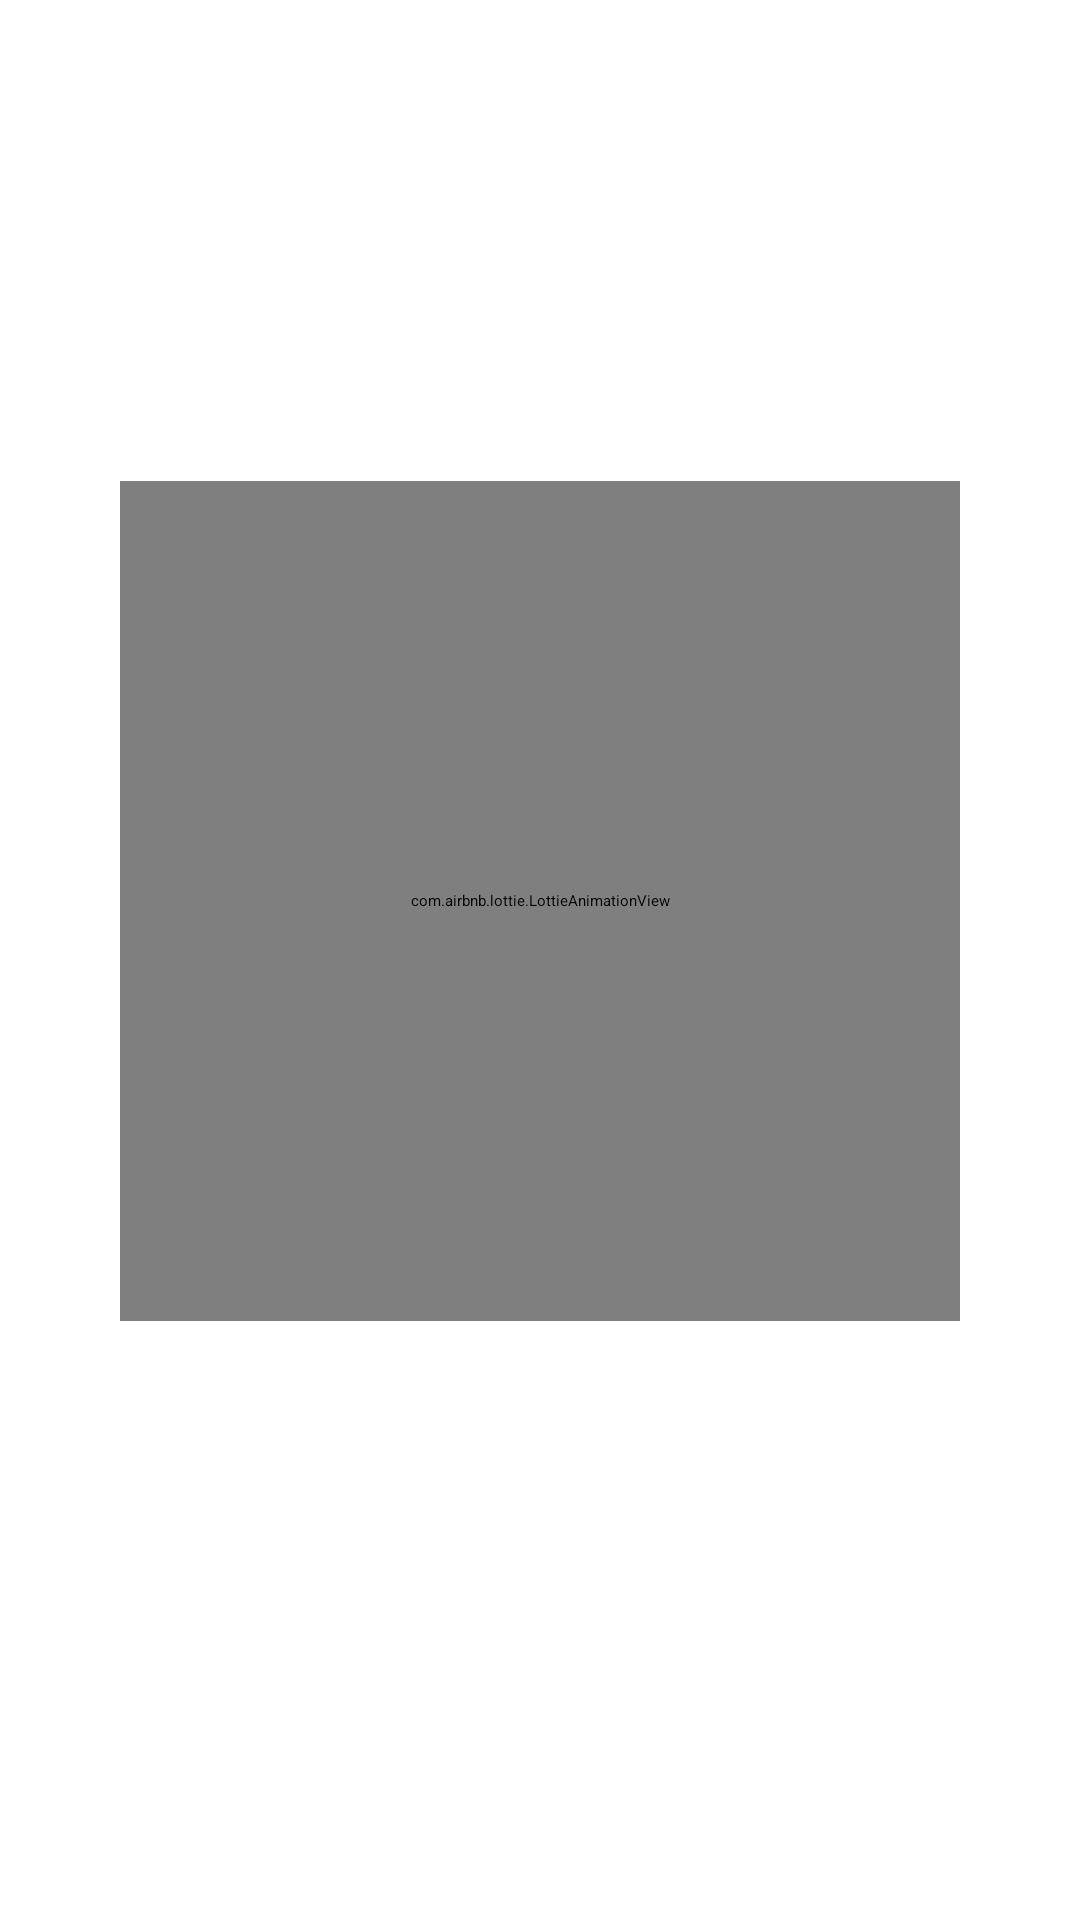

Reconstruct the res/layout file that produces this screen, plus the resources it refers to.
<!-- AndroidManifest.xml: activity theme Theme.JaynesMaxTV.Splash -->
<!-- res/layout/activity_splash.xml -->
<?xml version="1.0" encoding="utf-8"?>
<LinearLayout xmlns:android="http://schemas.android.com/apk/res/android"
    xmlns:app="http://schemas.android.com/apk/res-auto"
    android:layout_width="match_parent"
    android:layout_height="match_parent"
    android:orientation="vertical"
    android:gravity="center"
    android:background="@color/bg">

    <com.airbnb.lottie.LottieAnimationView
        android:id="@+id/lottieView"
        android:layout_width="280dp"
        android:layout_height="280dp"
        app:lottie_autoPlay="true"
        app:lottie_loop="false"/>

    <TextView
        android:id="@+id/appName"
        android:layout_width="wrap_content"
        android:layout_height="wrap_content"
        android:text="JAYNES MAX TV"
        android:textColor="@color/white"
        android:textSize="26sp"
        android:textStyle="bold"
        android:letterSpacing="0.25"
        android:layout_marginTop="-20dp"
        android:visibility="invisible"/>

    <TextView
        android:id="@+id/tagline"
        android:layout_width="wrap_content"
        android:layout_height="wrap_content"
        android:text="Stream · Live · Enjoy"
        android:textColor="@color/muted"
        android:textSize="13sp"
        android:letterSpacing="0.15"
        android:layout_marginTop="6dp"
        android:visibility="invisible"/>

</LinearLayout>
<!-- resources referenced by this layout -->
<resources>
  <color name="white">#FFFFFF</color>
  <style name="Theme.JaynesMaxTV.Splash" parent="Theme.SplashScreen">
          <item name="windowSplashScreenBackground">#000000</item>
          <item name="windowSplashScreenAnimatedIcon">@drawable/ic_splash_logo</item>
          <item name="postSplashScreenTheme">@style/Theme.JaynesMaxTV</item>
      </style>
  <!-- drawable ic_splash_logo (drawable) -->
  <?xml version="1.0" encoding="utf-8"?>
  <vector xmlns:android="http://schemas.android.com/apk/res/android"
      android:width="200dp"
      android:height="200dp"
      android:viewportWidth="200"
      android:viewportHeight="200">
    <path
        android:fillColor="#E53935"
        android:pathData="M100,20 L180,180 L20,180 Z"/>
  </vector>
  <style name="Theme.JaynesMaxTV" parent="Theme.MaterialComponents.DayNight.NoActionBar">
          <item name="colorPrimary">#E50914</item>
          <item name="colorPrimaryVariant">#B00710</item>
          <item name="colorOnPrimary">#FFFFFF</item>
          <item name="colorSecondary">#E50914</item>
          <item name="colorOnSecondary">#FFFFFF</item>
          <item name="android:colorBackground">#0A0A0A</item>
          <item name="colorSurface">#111111</item>
          <item name="colorOnSurface">#FFFFFF</item>
          <item name="android:statusBarColor">#000000</item>
          <item name="android:navigationBarColor">#000000</item>
          <item name="android:windowLightStatusBar">false</item>
      </style>
</resources>
